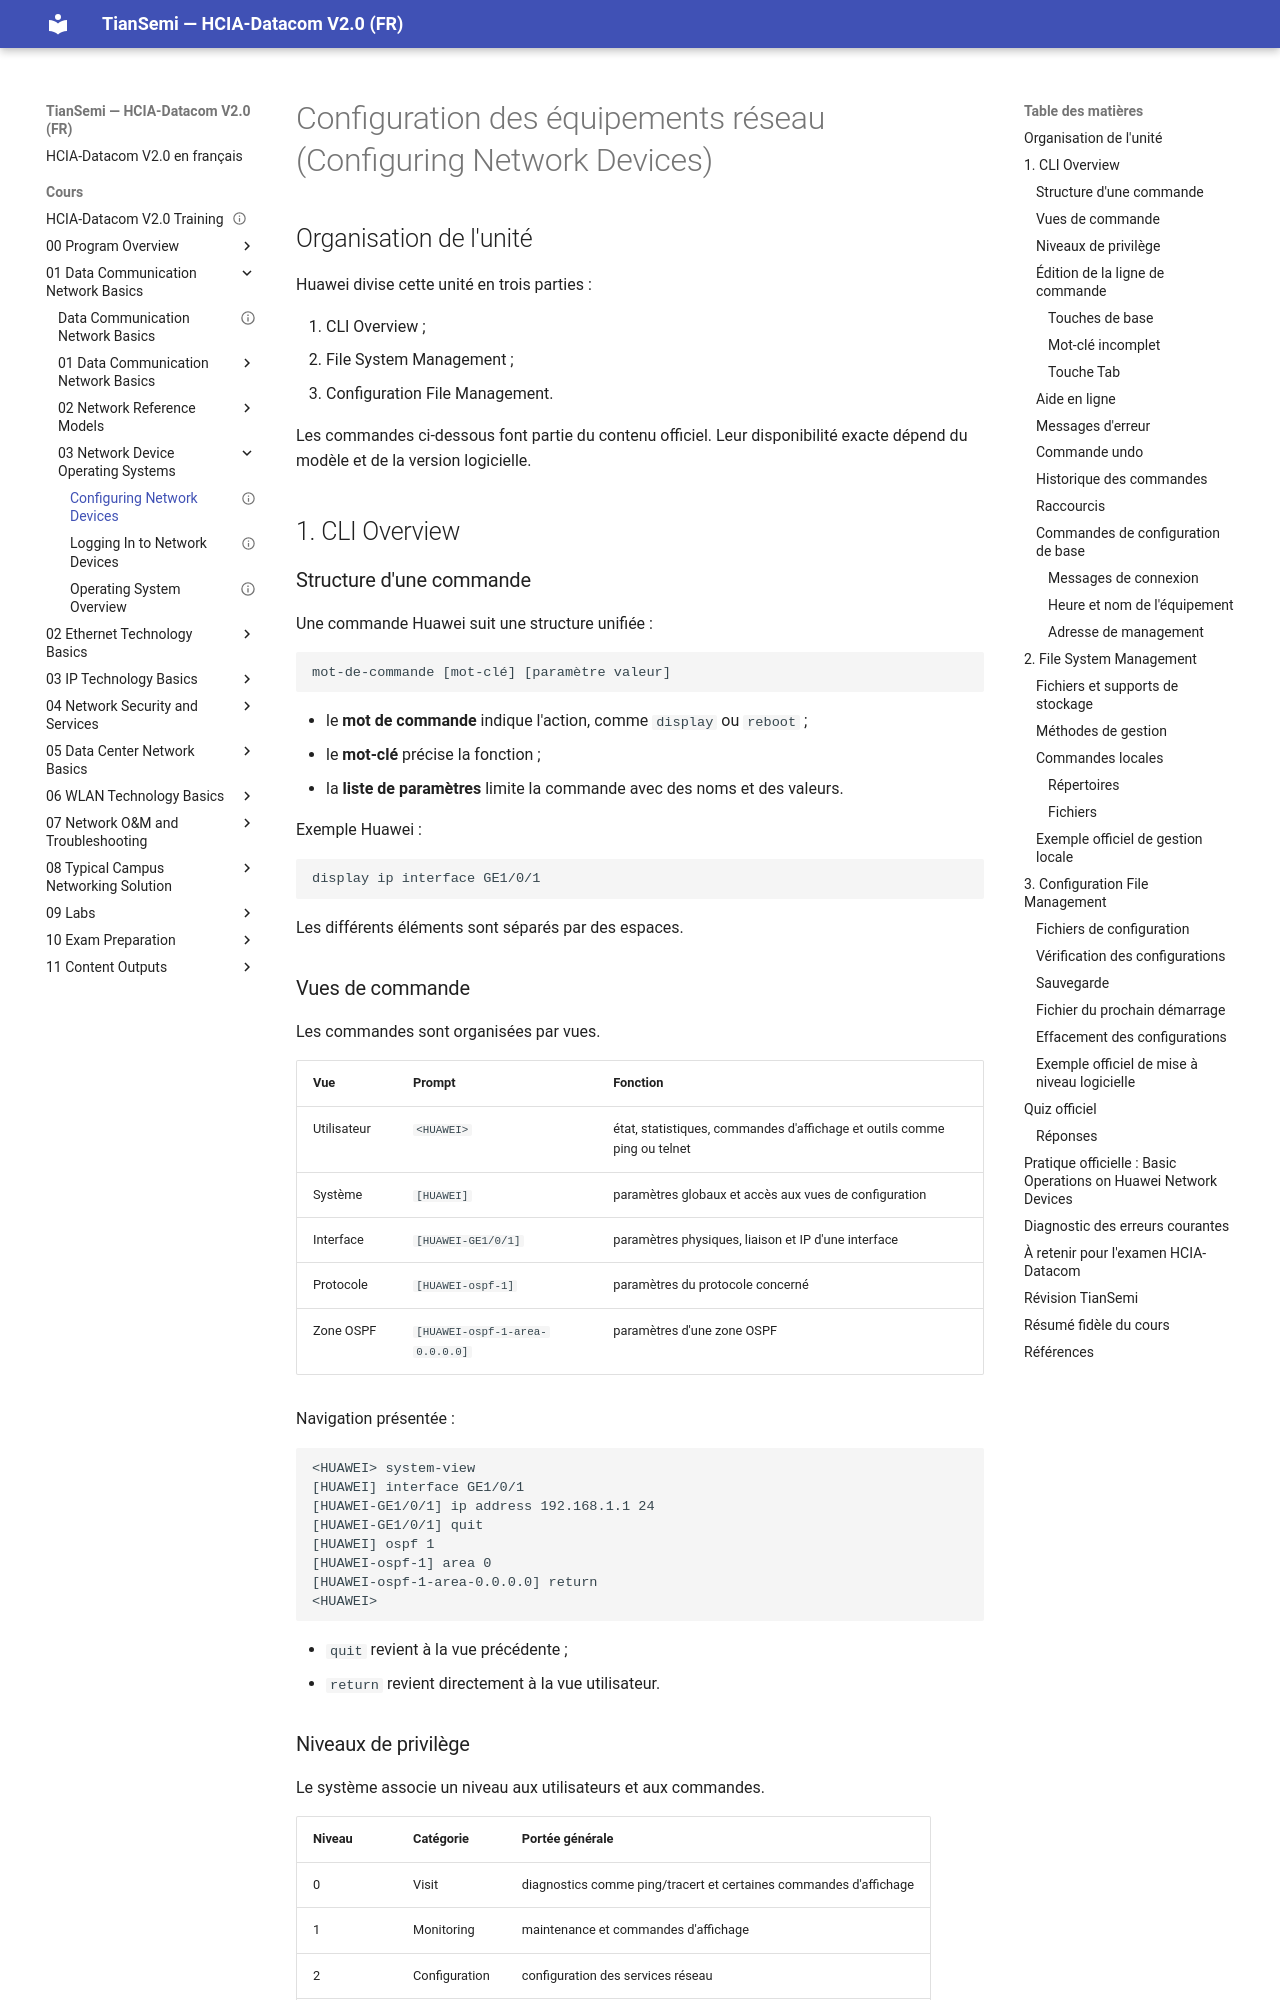

repository: tiansemi/hcia-datacom-fr · page: cours/01 Data Communication Network Basics/03 Network Device Operating Systems/Configuring Network Devices/index.html · generator: mkdocs

---
id: HUA-HCIA-DC-010
title: "Configuring Network Devices"
official_title: "Configuring Network Devices"
course_unit: "1.3.3"
category: "Huawei HCIA-Datacom Topic"
domain: "Datacom"
vendor: "Huawei"
certification: "HCIA-Datacom"
version: "V2.0"
difficulty: "beginner"
status: "draft"
author: "MOULO OHOLO Jean Noel"
reviewed: false
created: 2026-07-13
updated: 2026-08-10
source: "HCIA-Datacom V2.0 Training Material"
source_pages: "PDF 106-151"
source_lab:
  - "HCIA-Datacom V2.0 Lab Guide.pdf, pages PDF 14-25"
tags: [huawei, hcia, datacom, cli, file-system, configuration-files]
prerequisites:
  - "[[Operating System Overview]]"
  - "[[Logging In to Network Devices]]"
lab_required: true
labs:
  - "[[01 Basic Operations on Huawei Network Devices]]"
publication_status: "not-started"
site_url:
---

# Configuration des équipements réseau (Configuring Network Devices)

## Organisation de l'unité

Huawei divise cette unité en trois parties :

1. CLI Overview ;
2. File System Management ;
3. Configuration File Management.

Les commandes ci-dessous font partie du contenu officiel. Leur disponibilité exacte dépend du modèle et de la version logicielle.

## 1. CLI Overview

### Structure d'une commande

Une commande Huawei suit une structure unifiée :

```text
mot-de-commande [mot-clé] [paramètre valeur]
```

- le **mot de commande** indique l'action, comme `display` ou `reboot` ;
- le **mot-clé** précise la fonction ;
- la **liste de paramètres** limite la commande avec des noms et des valeurs.

Exemple Huawei :

```text
display ip interface GE1/0/1
```

Les différents éléments sont séparés par des espaces.

### Vues de commande

Les commandes sont organisées par vues.

| Vue | Prompt | Fonction |
| --- | --- | --- |
| Utilisateur | `<HUAWEI>` | état, statistiques, commandes d'affichage et outils comme ping ou telnet |
| Système | `[HUAWEI]` | paramètres globaux et accès aux vues de configuration |
| Interface | `[HUAWEI-GE1/0/1]` | paramètres physiques, liaison et IP d'une interface |
| Protocole | `[HUAWEI-ospf-1]` | paramètres du protocole concerné |
| Zone OSPF | `[HUAWEI-ospf-1-area-0.0.0.0]` | paramètres d'une zone OSPF |

Navigation présentée :

```text
<HUAWEI> system-view
[HUAWEI] interface GE1/0/1
[HUAWEI-GE1/0/1] ip address 192.168.1.1 24
[HUAWEI-GE1/0/1] quit
[HUAWEI] ospf 1
[HUAWEI-ospf-1] area 0
[HUAWEI-ospf-1-area-0.0.0.0] return
<HUAWEI>
```

- `quit` revient à la vue précédente ;
- `return` revient directement à la vue utilisateur.
